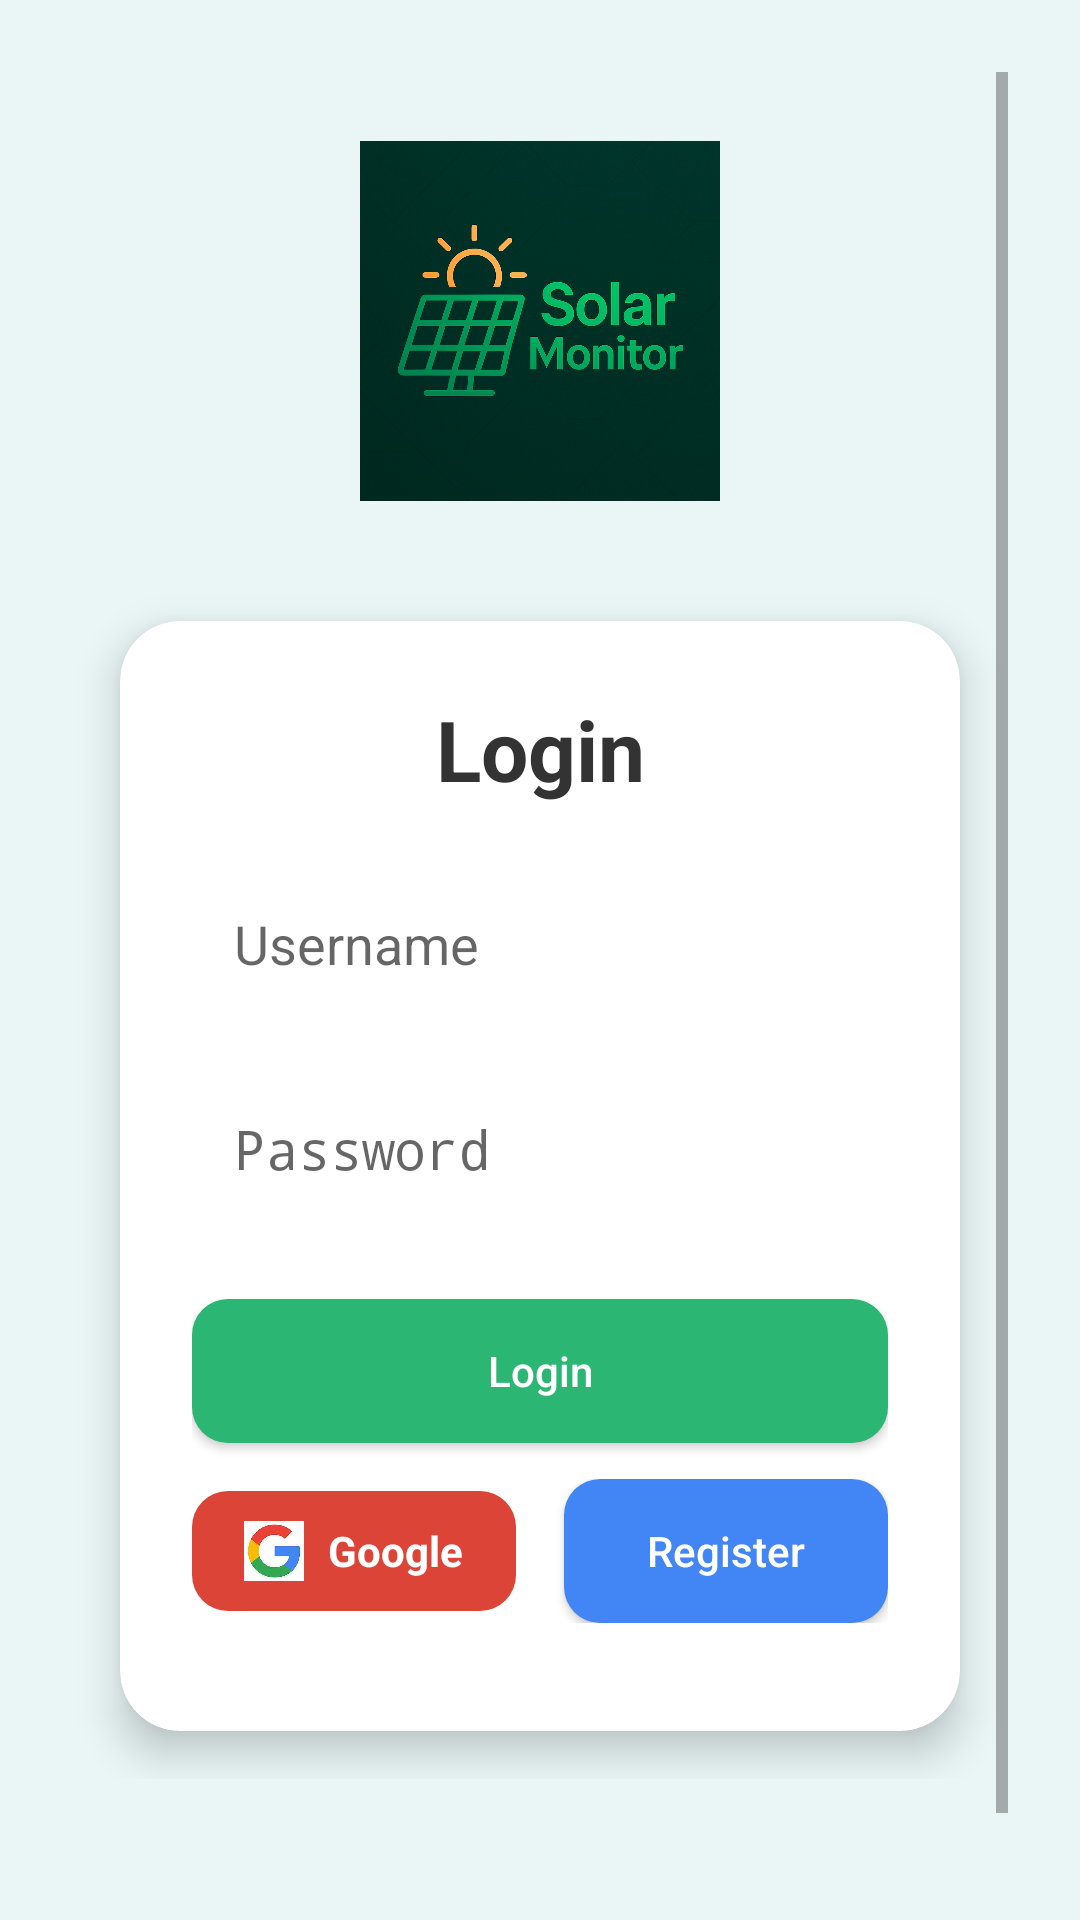

Layout XML and referenced resources for this Android screen:
<!-- AndroidManifest.xml: activity theme Theme.SolarMonitorApp.Launcher -->
<!-- res/layout/activity_login.xml -->
<?xml version="1.0" encoding="utf-8"?>

<ScrollView xmlns:android="http://schemas.android.com/apk/res/android"
    android:layout_width="match_parent"
    android:layout_height="match_parent"
    android:background="#EAF6F6"
    android:padding="24dp">

    <LinearLayout
        android:layout_width="match_parent"
        android:layout_height="wrap_content"
        android:orientation="vertical"
        android:gravity="center_horizontal"
        android:layout_gravity="center"
        android:paddingTop="60dp"
        android:paddingBottom="60dp">

        
        <ImageView
            android:id="@+id/imgLogo"
            android:layout_width="120dp"
            android:layout_height="120dp"
            android:layout_marginBottom="24dp"
            android:src="@drawable/logo"
            android:contentDescription="App Logo"
            android:scaleType="fitCenter" />

        
        <LinearLayout
            android:layout_width="match_parent"
            android:layout_height="wrap_content"
            android:orientation="vertical"
            android:padding="24dp"
            android:elevation="8dp"
            android:layout_margin="16dp"
            android:clipToOutline="true"
            android:background="@drawable/rounded_card">

            
            <TextView
                android:layout_width="match_parent"
                android:layout_height="wrap_content"
                android:text="Login"
                android:textSize="28sp"
                android:textStyle="bold"
                android:textAlignment="center"
                android:textColor="#333333"
                android:paddingBottom="20dp" />

            
            <EditText
                android:id="@+id/etUsername"
                android:layout_width="match_parent"
                android:layout_height="wrap_content"
                android:hint="Username"
                android:background="@drawable/rounded_edittext"
                android:padding="14dp"
                android:layout_marginBottom="16dp"
                android:inputType="text" />

            
            <EditText
                android:id="@+id/etPassword"
                android:layout_width="match_parent"
                android:layout_height="wrap_content"
                android:hint="Password"
                android:background="@drawable/rounded_edittext"
                android:padding="14dp"
                android:layout_marginBottom="24dp"
                android:inputType="textPassword" />

            
            <Button
                android:id="@+id/btnLogin"
                android:layout_width="match_parent"
                android:layout_height="wrap_content"
                android:text="Login"
                android:textAllCaps="false"
                android:backgroundTint="#2BB673"
                android:textColor="#FFFFFF"
                android:layout_marginBottom="12dp"
                android:background="@drawable/rounded_button" />

            
            <LinearLayout
                android:layout_width="match_parent"
                android:layout_height="wrap_content"
                android:orientation="horizontal"
                android:gravity="center"
                android:layout_marginBottom="12dp">

                
                <LinearLayout
                    android:id="@+id/btnGoogle"
                    android:layout_width="0dp"
                    android:layout_height="wrap_content"
                    android:layout_weight="1"
                    android:layout_marginEnd="8dp"
                    android:orientation="horizontal"
                    android:gravity="center"
                    android:background="@drawable/rounded_button"
                    android:backgroundTint="#DB4437"
                    android:padding="10dp"
                    android:clickable="true"
                    android:focusable="true">

                    <ImageView
                        android:layout_width="20dp"
                        android:layout_height="20dp"
                        android:src="@drawable/img_1"
                        android:contentDescription="Google Icon"
                        android:layout_marginEnd="8dp" />

                    <TextView
                        android:layout_width="wrap_content"
                        android:layout_height="wrap_content"
                        android:text="Google"
                        android:textColor="#FFFFFF"
                        android:textStyle="bold"
                        android:textSize="14sp" />
                </LinearLayout>

                
                <Button
                    android:id="@+id/btnToRegister"
                    android:layout_width="0dp"
                    android:layout_height="wrap_content"
                    android:layout_weight="1"
                    android:layout_marginStart="8dp"
                    android:background="@drawable/rounded_button"
                    android:backgroundTint="#4285F4"
                    android:text="Register"
                    android:textAllCaps="false"
                    android:textColor="#FFFFFF" />
            </LinearLayout>
        </LinearLayout>
    </LinearLayout>
</ScrollView>
<!-- resources referenced by this layout -->
<resources>
  <!-- drawable img_1: png bitmap (drawable, 34769 bytes) -->
  <!-- drawable logo: png bitmap (drawable, 1016059 bytes) -->
  <!-- drawable rounded_button (drawable) -->
  <?xml version="1.0" encoding="utf-8"?>
  
  <shape xmlns:android="http://schemas.android.com/apk/res/android" android:shape="rectangle">
      <solid android:color="#2BB673" />
      <corners android:radius="12dp" />
  </shape>
  <!-- drawable rounded_card (drawable) -->
  <shape xmlns:android="http://schemas.android.com/apk/res/android" android:shape="rectangle">
      <solid android:color="#FFFFFF"/>
      <corners android:radius="20dp"/>
      <padding android:left="10dp" android:top="10dp" android:right="10dp" android:bottom="10dp"/>
  </shape>
  <style name="Theme.SolarMonitorApp.Launcher" parent="Theme.SolarMonitorApp">
          <item name="android:windowBackground">@drawable/splash_background</item>
      </style>
  <style name="Theme.SolarMonitorApp" parent="Theme.AppCompat.Light.NoActionBar">
          <item name="colorPrimary">#b1dd9e</item>
          <item name="colorPrimaryDark">#315e26</item>
          <item name="colorAccent">#b1dd9e</item>
          <item name="android:windowBackground">@color/colorPrimary</item>
      </style>
  <!-- drawable splash_background (drawable) -->
  <?xml version="1.0" encoding="utf-8"?>
  
  <layer-list xmlns:android="http://schemas.android.com/apk/res/android">
      
      <item android:drawable="@android:color/white"/> 
  </layer-list>
  <color name="colorPrimary">#b1dd9e</color>
</resources>
